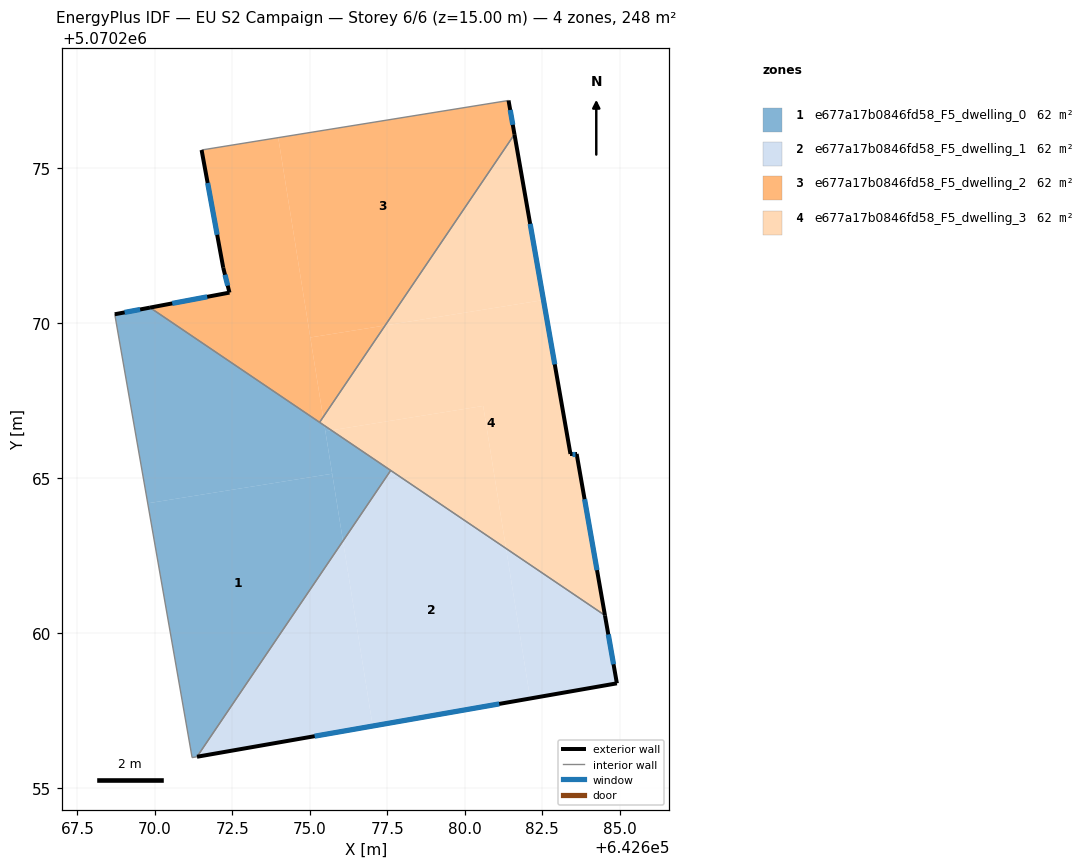
=== STOREY PLAN SPEC (per zone: floor XY polygon, exterior-wall plan segments, windows/doors) ===
zone 1: e677a17b0846fd58_F5_dwelling_0  (61.9 m²)
  floor: (642675.72, 5070265.14) (642675.47, 5070266.69) (642669.84, 5070270.50) (642668.70, 5070270.29) (642669.77, 5070264.18)
  floor: (642671.36, 5070256.00) (642676.07, 5070262.97) (642675.72, 5070265.14) (642669.77, 5070264.18) (642671.20, 5070255.97)
  floor: (642676.07, 5070262.97) (642677.61, 5070265.25) (642675.70, 5070266.54) (642675.50, 5070266.51)
  floor: (642675.70, 5070266.54) (642675.47, 5070266.69) (642675.50, 5070266.51)
  exterior wall: (642668.70, 5070270.29) – (642669.84, 5070270.50)  [1.2 m]
    window: (642669.02, 5070270.35) – (642669.52, 5070270.44)  [0.7 m²]
  interior walls: 5
zone 2: e677a17b0846fd58_F5_dwelling_1  (61.9 m²)
  floor: (642677.03, 5070256.99) (642676.07, 5070262.97) (642671.36, 5070256.00)
  floor: (642682.11, 5070257.88) (642681.33, 5070262.73) (642677.61, 5070265.25) (642676.07, 5070262.97) (642677.03, 5070256.99)
  floor: (642684.91, 5070258.37) (642684.53, 5070260.57) (642681.33, 5070262.73) (642682.11, 5070257.88)
  exterior wall: (642684.53, 5070260.57) – (642684.91, 5070258.37)  [2.2 m]
    window: (642684.63, 5070259.95) – (642684.80, 5070258.99)  [1.3 m²]
  exterior wall: (642684.91, 5070258.37) – (642671.36, 5070256.00)  [13.8 m]
    window: (642681.11, 5070257.71) – (642675.16, 5070256.67)  [8.0 m²]
  interior walls: 2
zone 3: e677a17b0846fd58_F5_dwelling_2  (61.9 m²)
  floor: (642677.43, 5070269.92) (642681.60, 5070276.09) (642681.41, 5070277.19) (642673.98, 5070275.99) (642675.02, 5070269.54)
  floor: (642675.31, 5070266.80) (642675.43, 5070266.96) (642673.98, 5070275.99) (642671.51, 5070275.59) (642672.20, 5070271.79) (642672.41, 5070270.99) (642669.84, 5070270.50)
  floor: (642675.43, 5070266.96) (642677.43, 5070269.92) (642675.02, 5070269.54)
  exterior wall: (642672.20, 5070271.79) – (642671.51, 5070275.59)  [3.9 m]
    window: (642672.01, 5070272.85) – (642671.70, 5070274.52)  [2.2 m²]
  exterior wall: (642681.41, 5070277.19) – (642681.60, 5070276.09)  [1.1 m]
    window: (642681.47, 5070276.88) – (642681.55, 5070276.40)  [0.6 m²]
  exterior wall: (642669.84, 5070270.50) – (642672.41, 5070270.99)  [2.6 m]
    window: (642670.56, 5070270.64) – (642671.69, 5070270.85)  [1.5 m²]
  exterior wall: (642672.41, 5070270.99) – (642672.20, 5070271.79)  [0.8 m]
    window: (642672.35, 5070271.21) – (642672.26, 5070271.56)  [0.5 m²]
  interior walls: 3
zone 4: e677a17b0846fd58_F5_dwelling_3  (61.9 m²)
  floor: (642681.33, 5070262.73) (642680.59, 5070267.33) (642675.70, 5070266.54)
  floor: (642684.53, 5070260.57) (642683.61, 5070265.78) (642683.41, 5070265.78) (642682.54, 5070270.75) (642677.43, 5070269.92) (642675.43, 5070266.96) (642675.47, 5070266.69) (642675.70, 5070266.54) (642680.59, 5070267.33) (642681.33, 5070262.73)
  floor: (642682.54, 5070270.75) (642681.60, 5070276.09) (642677.43, 5070269.92)
  floor: (642675.47, 5070266.69) (642675.43, 5070266.96) (642675.31, 5070266.80)
  exterior wall: (642681.60, 5070276.09) – (642683.41, 5070265.78)  [10.5 m]
    window: (642682.11, 5070273.20) – (642682.91, 5070268.67)  [6.1 m²]
  exterior wall: (642683.41, 5070265.78) – (642683.61, 5070265.78)  [0.2 m]
    window: (642683.47, 5070265.78) – (642683.56, 5070265.78)  [0.1 m²]
  exterior wall: (642683.61, 5070265.78) – (642684.53, 5070260.57)  [5.3 m]
    window: (642683.87, 5070264.32) – (642684.27, 5070262.03)  [3.1 m²]
  interior walls: 3

=== DERIVED (storey summary) ===
Building: EU S2 Campaign
Storey: 6 of 6  (floor level z = 15.00 m)
Storey gross floor area: 247.6 m²
Zones on this storey: 4
  - e677a17b0846fd58_F5_dwelling_0: floor 61.9 m²; exterior wall 1.2 m (3.5 m²); 1 window(s) 0.7 m²; WWR 19.3%
  - e677a17b0846fd58_F5_dwelling_1: floor 61.9 m²; exterior wall 16.0 m (48.0 m²); 2 window(s) 9.3 m²; WWR 19.3%
  - e677a17b0846fd58_F5_dwelling_2: floor 61.9 m²; exterior wall 8.4 m (25.2 m²); 4 window(s) 4.9 m²; WWR 19.3%
  - e677a17b0846fd58_F5_dwelling_3: floor 61.9 m²; exterior wall 16.0 m (47.9 m²); 3 window(s) 9.3 m²; WWR 19.3%
Zone adjacency (shared interzone walls):
  - e677a17b0846fd58_F5_dwelling_0 ↔ e677a17b0846fd58_F5_dwelling_1
  - e677a17b0846fd58_F5_dwelling_0 ↔ e677a17b0846fd58_F5_dwelling_2
  - e677a17b0846fd58_F5_dwelling_0 ↔ e677a17b0846fd58_F5_dwelling_3
  - e677a17b0846fd58_F5_dwelling_1 ↔ e677a17b0846fd58_F5_dwelling_3
  - e677a17b0846fd58_F5_dwelling_2 ↔ e677a17b0846fd58_F5_dwelling_3